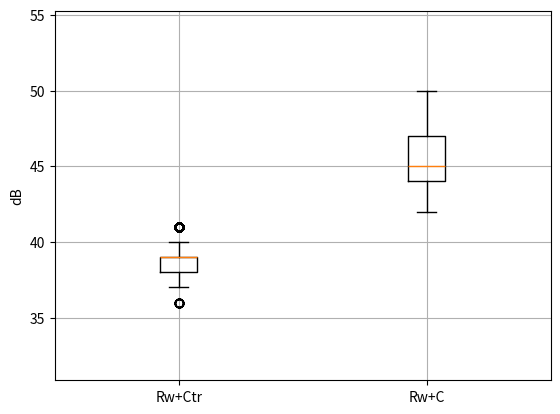
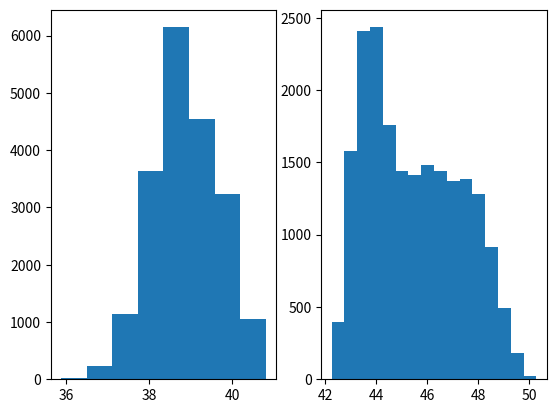

Generate these figures, in order, with matplotlib:
# -*- coding: utf-8 -*-
"""
Created on Thu Jul 28 15:55:16 2016

Calculate the minimum required Rw+Ctr or Rw+C

[redacted]
"""

import numpy as np
import random
import pandas as pd
import matplotlib.pylab as plt


class C_Ctr():
    def __init__(self):
        """ the ranges for C and Ctr testing are based on the Pilkinton and Guardian
            test data.
        """
        self.C = np.asarray([-21,-14,-8,-5,-4])
        self.Ctr = np.asarray([-14,-10,-7,-4,-6])
        self.CRange = np.asarray([6,5,5,10,9])/2. # 125 to 2k 
        self.CtrRange = np.asarray([5,4,7,12,12])/2.# 125 to 2k 
    
def Deltai(sourceSpec, refCurve):
    ''' calculated the normalised Delta, where Delta is the difference 
        between source and the Ctr or C curve. ref Wei's study
            sourceSpec: array of source spec
            refCurve: array of Ctr or C cuver
            length of sourceSpec and refCurve should match
    '''
    return sourceSpec - refCurve
    
def norm_Delta(Deltai):
    v = 10*np.log10(sum(10**(Deltai/10.)))
    normalisedDelta = Deltai - v
    return normalisedDelta

def L2_i_spec(L2Limit, normalisedDelta):
    ''' determine the internal noise spectrum based on the difference between 
        the source and the reference Ctr or C curve. 
    '''
    return L2Limit + normalisedDelta
    
def room_conditioni(V, S, T):
    condi = 10.*np.log10(T) + 10.*np.log10(S/V) + 11
    return condi

def room_condition2(V, T, n):
    cond2 = 10.*np.log10(T) + 10.*np.log10(n/V) + 21
    return cond2

def required_RwCtr(L2i, DeltaiCtr, condi):
    RwCtr = condi - 10*np.log10(sum(10**((L2i - DeltaiCtr)/10.)))
    return RwCtr

def required_RwC(L2i, DeltaiC, cond2):
    RwC = cond2 - 10*np.log10(sum(10**((L2i - DeltaiC)/10.)))
    return RwC

def calc_singleNo_rating(sourceSpec, L2Limit, V, S, T, n):    
    ''' sourceSpec = array of source spec
        L2limit = single number in dB(A)
        V = volume in m3
        S = window area in m2
        T = reverberation time in s
        n = number of vent
    '''
    CCtr = C_Ctr()
    CtrOct = CCtr.Ctr
    DeltaiCtr = sourceSpec - CtrOct
    print('Source - Ctr curve -> ', DeltaiCtr)
    normalisedDelta = norm_Delta(DeltaiCtr)
    print('normalised Source - Ctr -> ', np.round(normalisedDelta))
    L2i = L2_i_spec(L2Limit, normalisedDelta)  
    print('L2 in octave bands -> ', np.round(L2i))
    condi = room_conditioni(V,S,T)
    print('10*lg(T)+10*lg(S/V)+11 -> ', np.round(condi))
    RwCtr = required_RwCtr(L2i, DeltaiCtr, condi)
    
    print('\n')
    COct = CCtr.C
    DeltaiC = sourceSpec - COct
    print('Source - C curve -> ', DeltaiC)
    normalisedDelta = norm_Delta(DeltaiC)
    print('normalised Source - C -> ', np.round(normalisedDelta))
    L2i = L2_i_spec(L2Limit, normalisedDelta)  
    print('L2 in octave bands -> ', np.round(L2i))
    cond2 = room_condition2(V,T,n)
    print('10*lg(T)+10*lg(n/V)+21 -> ', np.round(cond2))
    RwC = required_RwC(L2i, DeltaiC, cond2)
    
    print('\nRequired Rw+Ctr -> %d' %RwCtr)
    print('Required Rw+C   -> %d' %RwC)
    print("\n\n")
    
    return [np.round(RwCtr), np.round(RwC)]

class CalcTest(C_Ctr):
    def __init__(self, sourceSpec,L2Limit, V, S, T, n):
        C_Ctr.__init__(self)
        self.sp = sourceSpec
        self.L2Limit = L2Limit
        self.V = V
        self.S = S
        self.T = T
        self.n = n
        self.NUM = 10000
        self.Deltai_Ctr = self.sp - self.Ctr
        self.Deltai_C = self.sp - self.C
        self.refSpecs = [self.Deltai_Ctr, self.Deltai_C]  #assume the initial L2,i spectrum
        self.variations = [self.CtrRange, self.CRange]
        
    def _generate_spec(self, refSpec, variation):   
        print("L2,i variation: ", variation)
        specs = []
        for num in range(self.NUM):
            spec = []
            for s,v in zip(refSpec, variation):
                spec.append(round(random.uniform(s-v, s+v))) # use the closest integer
            
            specA = np.asarray(spec)
            total = 10.*np.log10(sum(10**(specA/10)))
            specA = specA - total + self.L2Limit
#            print('specA - > ', np.round(specA))
            specs.append(specA)
        return specs
    
    def _run_test(self):
        condi = room_conditioni(self.V,self.S, self.T)
        cond2 = room_condition2(self.V, self.T, self.n)
        L2is = []
        RwCtr, RwC = [], []
        for refSpec, variation in zip(self.refSpecs, self.variations):
            L2is += self._generate_spec(refSpec, variation)
        for L2i in L2is:
            vari  = 10.*np.log10(np.sum(10**((L2i - self.Deltai_Ctr)/10)))
            var2 = 10.*np.log10(np.sum(10**((L2i - self.Deltai_C)/10)))
            RwCtr += [condi - vari]
            RwC += [cond2 - var2]
        
        outputRwCtr = pd.Series(RwCtr)
        print("\nRw+Ctr statistics: ")
        print(outputRwCtr.describe())
        outputRwC = pd.Series(RwC)
        print("\nRw+C statistics: ")
        print(outputRwC.describe())
        
        
        # print required Rw+Ctr, Rw+C
        plt.figure()
        bt = min(RwCtr+RwC)
        top = max(RwCtr+RwC)
        plt.boxplot([np.round(RwCtr), np.round(RwC)])
        plt.xticks([1,2],['Rw+Ctr','Rw+C'])
        plt.ylim([bt-5,top+5])
        plt.ylabel('dB')
        plt.grid()
        
        plt.figure()
        plt.subplot(1,2,1)
        plt.hist(RwCtr, bins=2*int(max(RwCtr)-min(RwCtr)))
        plt.subplot(1,2,2)
        plt.hist(RwC, bins=2*int(max(RwC)-min(RwC)))
        plt.show()
        
def case_studies():
    # 4743 VITA 6-16-6.8 (Laminated) (38,34)
    sspeci = np.array([47, 53, 56, 67, 66])
    V, S, T, n = 38, 3.6, 0.5, 1
    L2Limit = 29
    
    # 4574 Spanish city 6/12/4/12/8.8 (44.2) guardian triple (39, 35)
    sspec2 = np.array([57, 59, 64, 85, 79])
    V, S, T, n = 40.5, 4.0, 0.5, 0
    L2limt = 38
    

if __name__=='__main__':
    sourceSpec = np.asarray([60, 53, 56, 67, 66]) # 4743 vita 70 dB(A) 47
    V, S, T, n = 38, 3.6, 0.5, 1
    L2Limit = 30
    [RwCtr, RwC] = calc_singleNo_rating(sourceSpec, L2Limit, V, S, T, n)
    objtest = CalcTest(sourceSpec, L2Limit, V, S, T, n)
    objtest._run_test()
